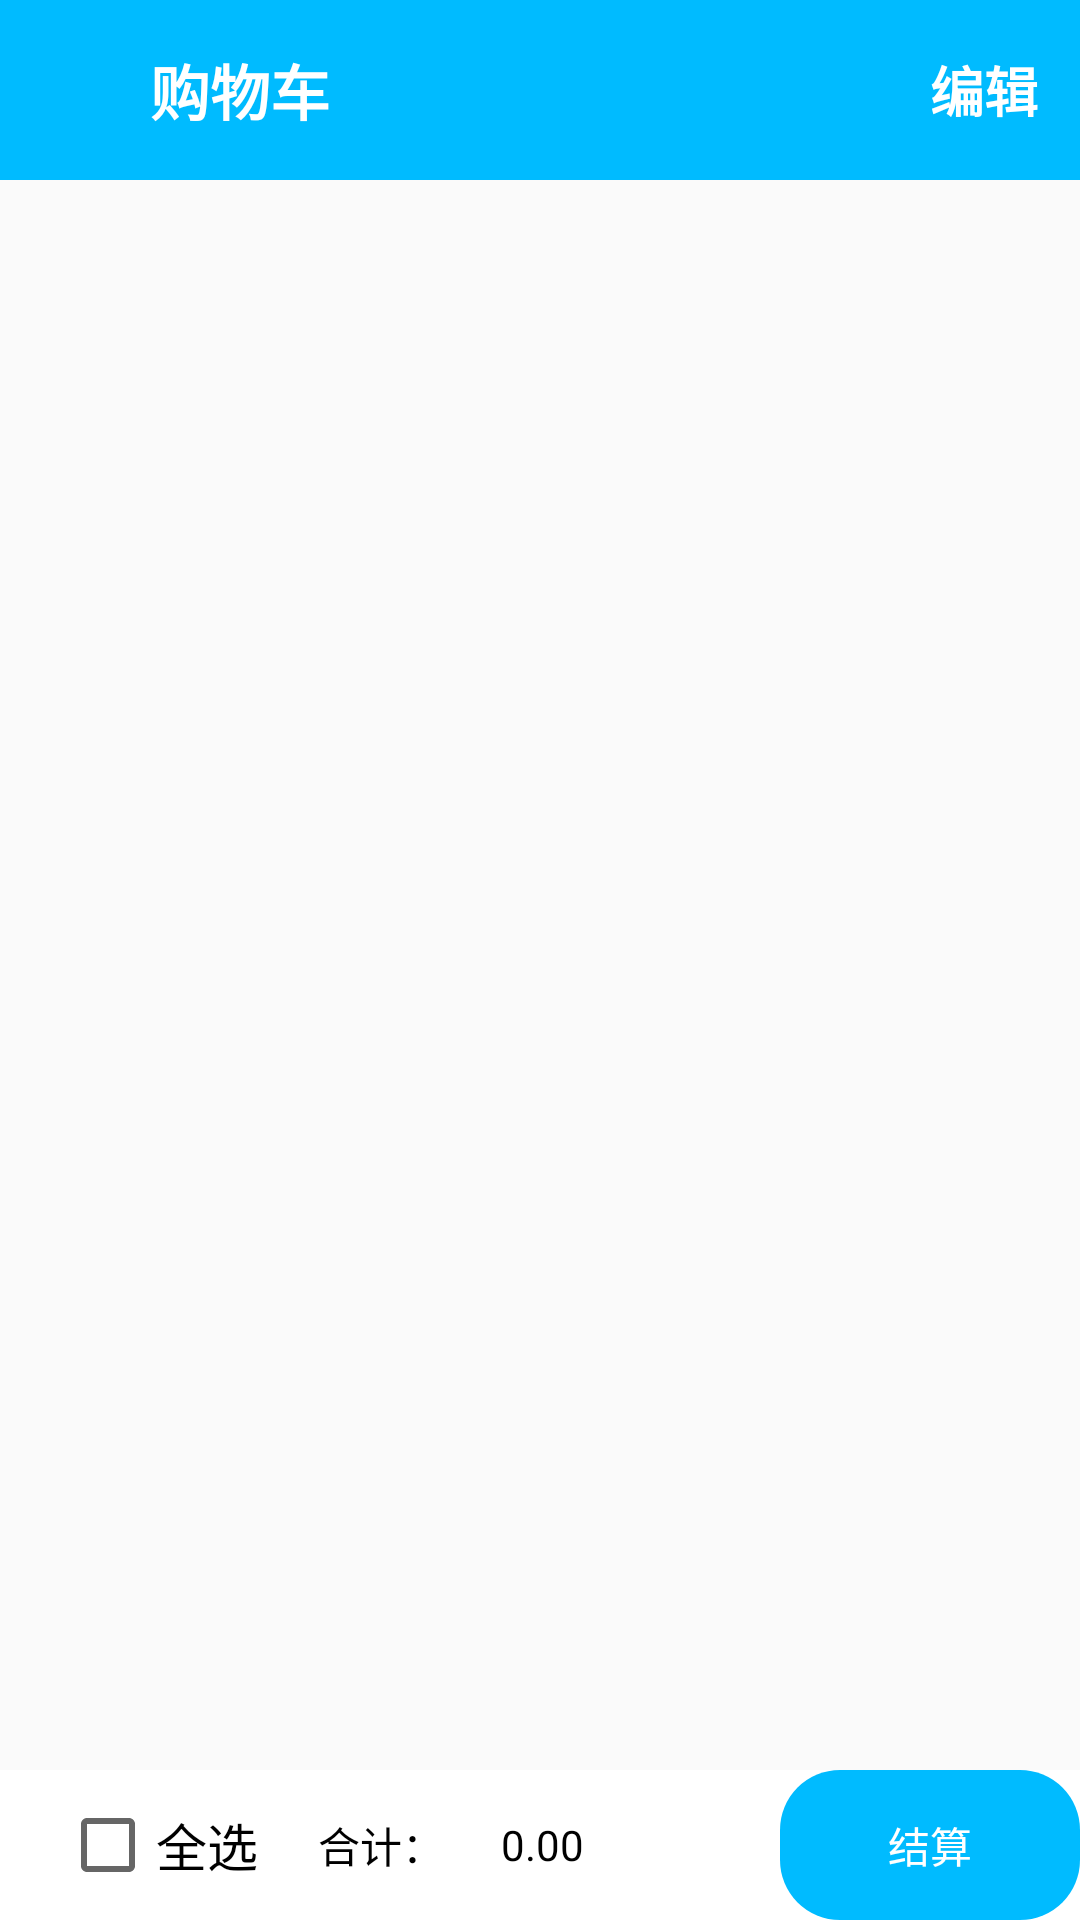

Android layout source for this screen:
<!-- AndroidManifest.xml: application theme AppTheme -->
<!-- res/layout/fragment3_layout.xml -->
<?xml version="1.0" encoding="utf-8"?>
<LinearLayout xmlns:android="http://schemas.android.com/apk/res/android"
    xmlns:tools="http://schemas.android.com/tools"
    android:layout_width="match_parent"
    android:layout_height="match_parent"
    android:orientation="vertical">
    
    <LinearLayout

        android:layout_width="match_parent"
        android:layout_height="60dp"
        android:background="@color/main_color"
        android:orientation="horizontal">

        <TextView
            android:layout_width="wrap_content"
            android:layout_height="wrap_content"
            android:layout_gravity="center"
            android:layout_marginLeft="50dp"
            android:text="购物车"
            android:textColor="@color/white"
            android:textSize="20dp"
            android:textStyle="bold" />

        <TextView
            android:id="@+id/fragment3_edit"
            android:layout_width="wrap_content"
            android:layout_height="wrap_content"
            android:layout_gravity="center"
            android:layout_marginLeft="200dp"
            android:text="@string/cart_edit"
            android:textColor="@color/white"
            android:textSize="18sp"
            android:textStyle="bold" />
    </LinearLayout>

    <ListView
        android:id="@+id/fragment3_lv"
        android:layout_width="match_parent"
        android:layout_height="0dp"
        android:layout_weight="1"
        android:scrollbars="none"
        tools:ignore="RtlCompat" />

    <LinearLayout
        android:layout_width="match_parent"
        android:layout_height="50dp"
        android:background="@color/white">

        <CheckBox
            android:id="@+id/fragment3_allselect"
            android:layout_width="wrap_content"
            android:layout_height="wrap_content"
            android:layout_gravity="center"
            android:layout_marginLeft="20dp"
            android:text="全选"
            android:textSize="17dp" />

        <TextView
            android:id="@+id/fragment3_text_sum"
            android:layout_marginLeft="20dp"
            android:layout_width="wrap_content"
            android:layout_height="wrap_content"
            android:layout_weight="1"
            android:layout_gravity="center"
            android:text="合计："
            android:textColor="@color/black" />
        <TextView
            android:id="@+id/fragment3_sum"
            android:layout_width="wrap_content"
            android:layout_height="wrap_content"
            android:layout_weight="1"
            android:layout_gravity="center"
            android:text="0.00"
            android:textColor="@color/black" />
        <TextView
            android:layout_width="wrap_content"
            android:layout_height="wrap_content"
            android:layout_weight="1"
            android:text="        "
            android:textColor="@color/black" />

        <FrameLayout
            android:layout_width="wrap_content"
            android:layout_height="match_parent">

            <TextView
                android:id="@+id/fragment3_buy"
                android:layout_width="100dp"
                android:layout_height="match_parent"
                android:background="@drawable/shape_blue"
                android:gravity="center"
                android:text="结算"
                android:textColor="@color/white" />

            <TextView
                android:visibility="gone"
                android:id="@+id/fragment3_delete"
                android:layout_width="100dp"
                android:layout_height="match_parent"
                android:background="@drawable/shape_red"
                android:gravity="center"
                android:text="删除"
                android:textColor="@color/white" />

        </FrameLayout>
    </LinearLayout>


</LinearLayout>
<!-- resources referenced by this layout -->
<resources>
  <color name="black">#000000</color>
  <color name="main_color">#00BBFF</color>
  <color name="white">#ffffff</color>
  <!-- drawable shape_blue (drawable) -->
  <?xml version="1.0" encoding="utf-8"?>
  <selector xmlns:android="http://schemas.android.com/apk/res/android">
      <item android:drawable="@drawable/shape_blue_nomal"
          android:state_pressed="false"/>
      <item android:drawable="@drawable/shape_blue_pressed"
          android:state_pressed="true"/>
  </selector>
  <!-- drawable shape_red (drawable) -->
  <?xml version="1.0" encoding="utf-8"?>
  <selector xmlns:android="http://schemas.android.com/apk/res/android">
      <item android:drawable="@drawable/shape_red_nomal" android:state_pressed="false"/>
      <item android:drawable="@drawable/shape_red_pressed" android:state_pressed="true"/>
  </selector>
  <string name="cart_edit">编辑</string>
  <style name="AppTheme" parent="Theme.AppCompat.Light.NoActionBar">
          
          <item name="colorPrimary">@color/colorPrimary</item>
          <item name="colorPrimaryDark">@color/colorPrimaryDark</item>
          <item name="colorAccent">@color/colorAccent</item>
      </style>
  <!-- drawable shape_blue_nomal (drawable) -->
  <?xml version="1.0" encoding="utf-8"?>
  <shape xmlns:android="http://schemas.android.com/apk/res/android"
  android:shape="rectangle">
  <corners android:radius="20dp"/>
  <solid android:color="@color/main_color"/>
  </shape>
  <!-- drawable shape_blue_pressed (drawable) -->
  <?xml version="1.0" encoding="utf-8"?>
  <shape xmlns:android="http://schemas.android.com/apk/res/android"
      android:shape="rectangle">
      <corners android:radius="10dp"/>
      <solid android:color="@color/blue_light"/>
  </shape>
  <!-- drawable shape_red_nomal (drawable) -->
  <?xml version="1.0" encoding="utf-8"?>
  <shape xmlns:android="http://schemas.android.com/apk/res/android"
      android:shape="rectangle">
      <corners android:radius="20dp"/>
      <solid android:color="@color/red"/>
  </shape>
  <!-- drawable shape_red_pressed (drawable) -->
  <?xml version="1.0" encoding="utf-8"?>
  <shape xmlns:android="http://schemas.android.com/apk/res/android"
      android:shape="rectangle">
      <corners android:radius="10dp"/>
      <solid android:color="@color/light_red"/>
  </shape>
  <color name="colorPrimary">#008577</color>
  <color name="colorPrimaryDark">#00574B</color>
  <color name="colorAccent">#D81B60</color>
  <color name="blue_light">#00CCFF</color>
  <color name="red">#EE0000</color>
  <color name="light_red">#FF0000</color>
</resources>
